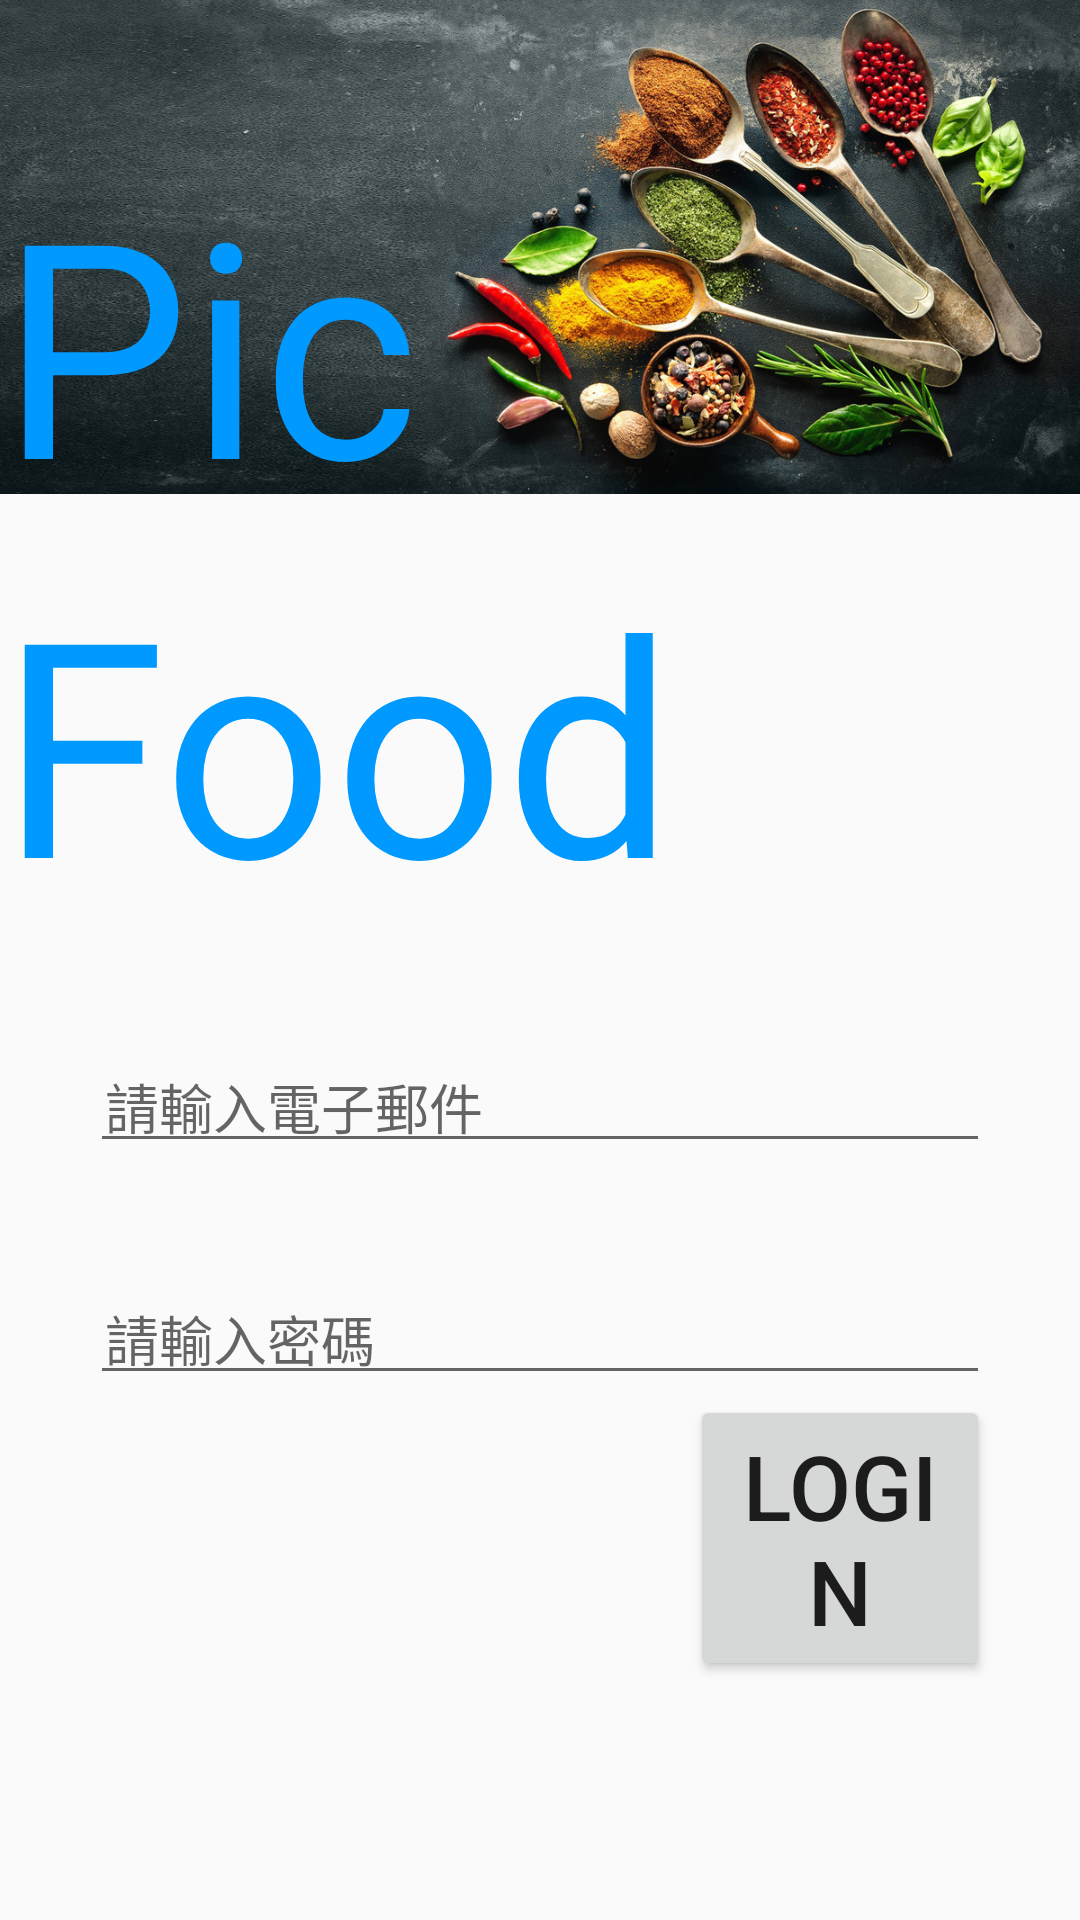

The Android layout XML behind this screen, and the referenced resources:
<!-- AndroidManifest.xml: application theme AppTheme -->
<!-- res/layout/login.xml -->
<?xml version="1.0" encoding="utf-8"?>
<RelativeLayout xmlns:android="http://schemas.android.com/apk/res/android"
    xmlns:tools="http://schemas.android.com/tools"
    android:layout_width="fill_parent"
    android:layout_height="fill_parent"
    tools:context="android.picfood.login">

    <ImageView
        android:layout_width="fill_parent"
        android:layout_height="200dp"
        android:id="@+id/pict"
        android:src="@drawable/pic"
        android:layout_marginTop="-20dp" />

    <TextView
        android:layout_width="wrap_content"
        android:layout_height="wrap_content"
        android:textAppearance="?android:attr/textAppearanceLarge"
        android:text="Pic"
        android:id="@+id/topic"
        android:textSize="100dp"
        android:textColor="#0099FF"
        android:layout_above="@+id/topic2"
        android:layout_alignStart="@+id/pict" />

    <TextView
        android:layout_width="wrap_content"
        android:layout_height="wrap_content"
        android:textAppearance="?android:attr/textAppearanceLarge"
        android:text="Food"
        android:id="@+id/topic2"
        android:textSize="100dp"
        android:textColor="#0099FF"
        android:layout_below="@+id/pict"
        android:layout_alignStart="@+id/pict" />



    <android.support.design.widget.TextInputLayout
        android:layout_width="300dp"
        android:layout_height="wrap_content"
        android:id="@+id/two2"

        android:layout_marginTop="29dp"
        android:layout_below="@+id/topic2"
        android:layout_centerHorizontal="true">
        <android.support.design.widget.TextInputEditText
            android:padding="5dip"
            android:layout_width="match_parent"
            android:layout_height="wrap_content"
            android:textColorHint="#AAAAAA"
            android:hint="請輸入電子郵件"
            android:id="@+id/account"
            android:inputType="textEmailAddress"
            android:ems="20"
            android:layout_marginTop="15dp"
            android:layout_below="@+id/topic2"
            android:layout_centerHorizontal="true"/>
    </android.support.design.widget.TextInputLayout>
    <android.support.design.widget.TextInputLayout
        android:layout_width="wrap_content"
        android:layout_height="wrap_content"
        android:id="@+id/two3"

        android:layout_below="@+id/two2"
        android:layout_alignStart="@+id/two2"
        android:layout_marginTop="32dp"
        android:layout_alignEnd="@+id/two2">
        <android.support.design.widget.TextInputEditText
            android:padding="5dip"
            android:layout_width="match_parent"
            android:layout_height="wrap_content"
            android:textColorHint="#AAAAAA"
            android:ems="20"
            android:hint="請輸入密碼"
            android:id="@+id/password"
            android:inputType="textPassword"

            android:layout_marginTop="60dp"

            android:layout_alignBottom="@+id/button"
            android:layout_alignStart="@+id/account" />
    </android.support.design.widget.TextInputLayout>

    <Button
        android:layout_width="100dp"
        android:layout_height="wrap_content"
        android:text="Login"
        android:id="@+id/button"
        android:textSize="30dp"

        android:layout_below="@+id/two3"
        android:layout_alignEnd="@+id/two3" />

</RelativeLayout>
<!-- resources referenced by this layout -->
<resources>
  <!-- drawable pic: jpg bitmap (drawable, 340641 bytes) -->
  <style name="AppTheme" parent="Theme.AppCompat.Light.DarkActionBar">
          
          <item name="colorPrimary">@color/colorPrimary</item>
          <item name="colorPrimaryDark">@color/colorPrimaryDark</item>
          <item name="colorAccent">#3498db</item>
      </style>
  <!-- not gathered from this repository: default colours our renderer supplied (Android Studio template values) -->
  <color name="colorPrimary">#FF6200EE</color>
  <color name="colorPrimaryDark">#FF3700B3</color>
</resources>
